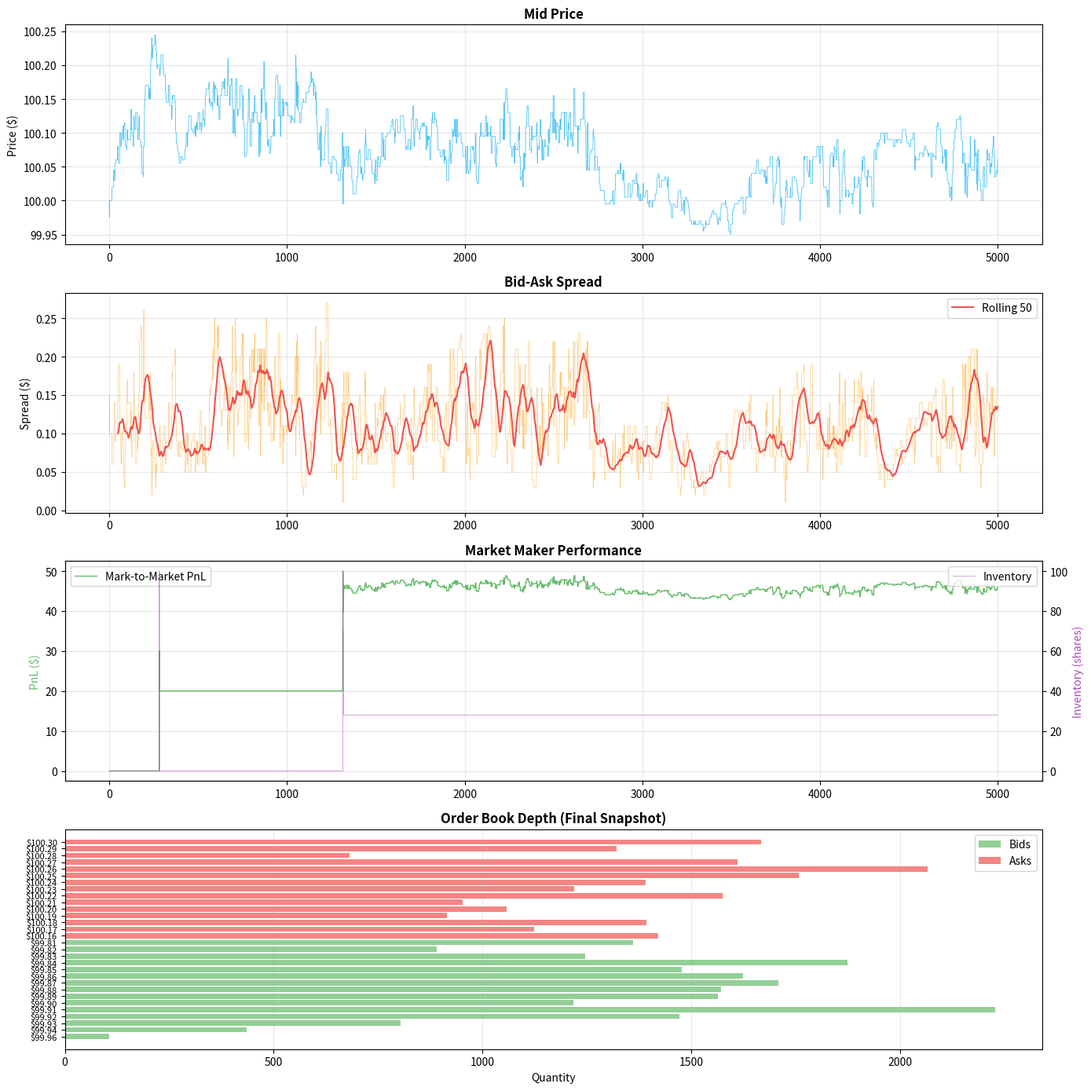
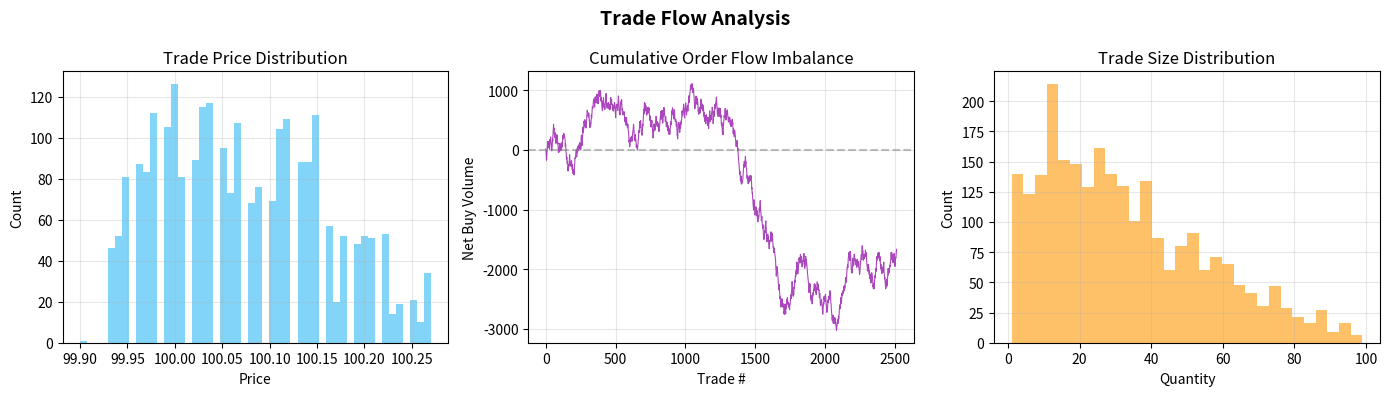

Recreate these plots in Python, in order.
"""
Limit Order Book Simulator
============================
Simulates a realistic limit order book with:
- Bid/ask price-time priority matching engine
- Market orders, limit orders, and cancel orders
- Basic market-making strategy with inventory management
- Order flow analysis and visualisation

This demonstrates understanding of market microstructure — critical
knowledge for roles at firms like Jane Street, HRT, and Citadel.

Author: ismailalt2
"""

import numpy as np
from collections import defaultdict
from dataclasses import dataclass, field
from enum import Enum
from typing import Optional
import heapq
import time
import matplotlib.pyplot as plt


# =============================================================================
# Data Structures
# =============================================================================

class Side(Enum):
    BID = "BID"
    ASK = "ASK"


class OrderType(Enum):
    LIMIT = "LIMIT"
    MARKET = "MARKET"
    CANCEL = "CANCEL"


@dataclass
class Order:
    order_id: int
    side: Side
    price: float
    quantity: int
    order_type: OrderType = OrderType.LIMIT
    timestamp: float = 0.0
    filled: int = 0

    @property
    def remaining(self) -> int:
        return self.quantity - self.filled

    @property
    def is_filled(self) -> bool:
        return self.remaining <= 0


@dataclass
class Trade:
    price: float
    quantity: int
    aggressor_side: Side
    timestamp: float
    maker_id: int
    taker_id: int


@dataclass
class BookLevel:
    """Represents all orders at a single price level."""
    price: float
    orders: list = field(default_factory=list)

    @property
    def total_quantity(self) -> int:
        return sum(o.remaining for o in self.orders if not o.is_filled)

    def add_order(self, order: Order):
        self.orders.append(order)

    def remove_filled(self):
        self.orders = [o for o in self.orders if not o.is_filled]


# =============================================================================
# Matching Engine
# =============================================================================

class OrderBook:
    """
    Price-time priority matching engine.

    Bids stored as max-heap (highest price first).
    Asks stored as min-heap (lowest price first).
    Within same price level: FIFO ordering.
    """

    def __init__(self, tick_size: float = 0.01):
        self.tick_size = tick_size
        self.bids: dict[float, BookLevel] = {}     # price -> BookLevel
        self.asks: dict[float, BookLevel] = {}
        self.bid_prices: list = []                   # max-heap (negated)
        self.ask_prices: list = []                   # min-heap
        self.orders: dict[int, Order] = {}           # order_id -> Order
        self.trades: list[Trade] = []
        self._next_id = 1
        self._clock = 0.0

    @property
    def best_bid(self) -> Optional[float]:
        while self.bid_prices:
            price = -self.bid_prices[0]
            if price in self.bids and self.bids[price].total_quantity > 0:
                return price
            heapq.heappop(self.bid_prices)
            self.bids.pop(price, None)
        return None

    @property
    def best_ask(self) -> Optional[float]:
        while self.ask_prices:
            price = self.ask_prices[0]
            if price in self.asks and self.asks[price].total_quantity > 0:
                return price
            heapq.heappop(self.ask_prices)
            self.asks.pop(price, None)
        return None

    @property
    def mid_price(self) -> Optional[float]:
        bb, ba = self.best_bid, self.best_ask
        if bb is not None and ba is not None:
            return (bb + ba) / 2
        return None

    @property
    def spread(self) -> Optional[float]:
        bb, ba = self.best_bid, self.best_ask
        if bb is not None and ba is not None:
            return ba - bb
        return None

    def submit_order(self, side: Side, price: float, quantity: int,
                     order_type: OrderType = OrderType.LIMIT) -> int:
        """Submit an order and return its ID."""
        self._clock += 1e-6
        order = Order(
            order_id=self._next_id, side=side, price=round(price / self.tick_size) * self.tick_size,
            quantity=quantity, order_type=order_type, timestamp=self._clock
        )
        self._next_id += 1
        self.orders[order.order_id] = order

        if order_type == OrderType.MARKET:
            self._match_market(order)
        else:
            self._match_limit(order)
            if not order.is_filled:
                self._add_to_book(order)

        return order.order_id

    def cancel_order(self, order_id: int) -> bool:
        """Cancel an existing order. Returns True if successfully cancelled."""
        if order_id not in self.orders:
            return False
        order = self.orders[order_id]
        order.filled = order.quantity  # mark as fully filled (effectively cancelled)
        return True

    def _match_market(self, order: Order):
        """Match a market order against resting orders."""
        if order.side == Side.BID:
            self._match_against(order, self.asks, self.ask_prices, is_bid=True)
        else:
            self._match_against(order, self.bids, self.bid_prices, is_bid=False)

    def _match_limit(self, order: Order):
        """Match a limit order (aggressive portion) against resting orders."""
        if order.side == Side.BID:
            # Match against asks at or below order price
            while not order.is_filled and self.best_ask is not None and order.price >= self.best_ask:
                self._execute_at_level(order, self.asks, self.best_ask)
        else:
            # Match against bids at or above order price
            while not order.is_filled and self.best_bid is not None and order.price <= self.best_bid:
                self._execute_at_level(order, self.bids, self.best_bid)

    def _match_against(self, order: Order, book: dict, prices: list, is_bid: bool):
        """Match aggressively until filled or book is empty."""
        while not order.is_filled:
            if is_bid:
                best = self.best_ask
            else:
                best = self.best_bid
            if best is None:
                break
            self._execute_at_level(order, book, best)

    def _execute_at_level(self, aggressor: Order, book: dict, price: float):
        """Execute against resting orders at a specific price level."""
        if price not in book:
            return
        level = book[price]
        for resting in level.orders:
            if aggressor.is_filled:
                break
            if resting.is_filled:
                continue
            fill_qty = min(aggressor.remaining, resting.remaining)
            aggressor.filled += fill_qty
            resting.filled += fill_qty

            trade = Trade(
                price=price, quantity=fill_qty,
                aggressor_side=aggressor.side, timestamp=self._clock,
                maker_id=resting.order_id, taker_id=aggressor.order_id
            )
            self.trades.append(trade)

        level.remove_filled()

    def _add_to_book(self, order: Order):
        """Add a resting limit order to the book."""
        if order.side == Side.BID:
            if order.price not in self.bids:
                self.bids[order.price] = BookLevel(order.price)
                heapq.heappush(self.bid_prices, -order.price)
            self.bids[order.price].add_order(order)
        else:
            if order.price not in self.asks:
                self.asks[order.price] = BookLevel(order.price)
                heapq.heappush(self.ask_prices, order.price)
            self.asks[order.price].add_order(order)

    def get_depth(self, levels: int = 10) -> dict:
        """Get order book depth (top N levels on each side)."""
        bid_depth, ask_depth = [], []

        seen_bids = set()
        for neg_p in sorted(self.bid_prices):
            p = -neg_p
            if p in seen_bids:
                continue
            seen_bids.add(p)
            if p in self.bids and self.bids[p].total_quantity > 0:
                bid_depth.append((p, self.bids[p].total_quantity))
                if len(bid_depth) >= levels:
                    break

        seen_asks = set()
        for p in sorted(self.ask_prices):
            if p in seen_asks:
                continue
            seen_asks.add(p)
            if p in self.asks and self.asks[p].total_quantity > 0:
                ask_depth.append((p, self.asks[p].total_quantity))
                if len(ask_depth) >= levels:
                    break

        return {"bids": bid_depth, "asks": ask_depth}

    def __str__(self) -> str:
        depth = self.get_depth(5)
        lines = ["\n========== ORDER BOOK =========="]
        lines.append(f"{'ASKS':>30}")
        for price, qty in reversed(depth["asks"]):
            bar = "█" * min(qty // 10, 30)
            lines.append(f"  {price:>10.2f}  |  {qty:>6}  {bar}")
        lines.append(f"  {'--- SPREAD: ':>10}{self.spread:.2f} ---" if self.spread else "  --- EMPTY ---")
        for price, qty in depth["bids"]:
            bar = "█" * min(qty // 10, 30)
            lines.append(f"  {price:>10.2f}  |  {qty:>6}  {bar}")
        lines.append(f"{'BIDS':>30}")
        lines.append("=" * 32)
        return "\n".join(lines)


# =============================================================================
# Market Making Strategy
# =============================================================================

class MarketMaker:
    """
    Simple market-making strategy with inventory management.

    Places symmetric quotes around the mid-price, adjusting for:
    - Inventory risk (skew quotes away from accumulated position)
    - Volatility (widen spread in volatile conditions)
    """

    def __init__(self, base_spread: float = 0.10, quote_size: int = 100,
                 max_inventory: int = 500, skew_factor: float = 0.02):
        self.base_spread = base_spread
        self.quote_size = quote_size
        self.max_inventory = max_inventory
        self.skew_factor = skew_factor
        self.inventory = 0
        self.pnl = 0.0
        self.active_bids: list[int] = []
        self.active_asks: list[int] = []
        self.pnl_history = []
        self.inventory_history = []

    def update(self, book: OrderBook, volatility: float = 0.01):
        """Cancel old quotes and place new ones."""
        # Cancel existing orders
        for oid in self.active_bids + self.active_asks:
            book.cancel_order(oid)
        self.active_bids.clear()
        self.active_asks.clear()

        mid = book.mid_price
        if mid is None:
            return

        # Inventory skew: shift quotes to reduce position
        inventory_ratio = self.inventory / self.max_inventory if self.max_inventory > 0 else 0
        skew = self.skew_factor * inventory_ratio * mid

        # Volatility-adjusted spread
        half_spread = (self.base_spread + volatility * mid) / 2

        bid_price = mid - half_spread - skew
        ask_price = mid + half_spread - skew

        # Place quotes (reduce size near inventory limits)
        bid_size = self.quote_size if self.inventory < self.max_inventory else self.quote_size // 4
        ask_size = self.quote_size if self.inventory > -self.max_inventory else self.quote_size // 4

        bid_id = book.submit_order(Side.BID, bid_price, bid_size, OrderType.LIMIT)
        ask_id = book.submit_order(Side.ASK, ask_price, ask_size, OrderType.LIMIT)
        self.active_bids.append(bid_id)
        self.active_asks.append(ask_id)

    def process_fills(self, book: OrderBook):
        """Check for fills and update inventory/PnL."""
        for oid in self.active_bids:
            if oid in book.orders:
                order = book.orders[oid]
                if order.filled > 0:
                    self.inventory += order.filled
                    self.pnl -= order.filled * order.price

        for oid in self.active_asks:
            if oid in book.orders:
                order = book.orders[oid]
                if order.filled > 0:
                    self.inventory -= order.filled
                    self.pnl += order.filled * order.price

        mid = book.mid_price or 0
        mark_pnl = self.pnl + self.inventory * mid
        self.pnl_history.append(mark_pnl)
        self.inventory_history.append(self.inventory)


# =============================================================================
# Simulation
# =============================================================================

def simulate_market(n_steps: int = 5000, seed: int = 42):
    """
    Run a full market simulation with random order flow and a market maker.

    Order flow model:
    - 60% limit orders (uniform around mid ± 2%)
    - 30% market orders (random side)
    - 10% cancellations
    """
    rng = np.random.default_rng(seed)
    book = OrderBook(tick_size=0.01)
    mm = MarketMaker(base_spread=0.10, quote_size=100, max_inventory=500)

    # Seed the book with initial orders
    mid_init = 100.0
    for i in range(20):
        book.submit_order(Side.BID, mid_init - 0.05 * (i + 1), rng.integers(50, 200), OrderType.LIMIT)
        book.submit_order(Side.ASK, mid_init + 0.05 * (i + 1), rng.integers(50, 200), OrderType.LIMIT)

    mid_prices = []
    spreads = []
    volumes = []
    trade_count_before = 0

    for step in range(n_steps):
        # Market maker updates
        mm.update(book, volatility=0.005)

        # Random order flow
        event = rng.random()
        mid = book.mid_price or mid_init

        if event < 0.60:
            # Limit order
            side = Side.BID if rng.random() < 0.5 else Side.ASK
            offset = rng.exponential(0.3)
            if side == Side.BID:
                price = mid - offset
            else:
                price = mid + offset
            qty = rng.integers(10, 150)
            book.submit_order(side, price, qty, OrderType.LIMIT)

        elif event < 0.90:
            # Market order
            side = Side.BID if rng.random() < 0.5 else Side.ASK
            qty = rng.integers(10, 100)
            book.submit_order(side, 0 if side == Side.ASK else 1e6, qty, OrderType.MARKET)

        else:
            # Cancel a random order
            active_ids = [oid for oid, o in book.orders.items()
                         if not o.is_filled and o.remaining > 0]
            if active_ids:
                book.cancel_order(rng.choice(active_ids))

        # Track market maker fills
        mm.process_fills(book)

        # Record metrics
        mid_prices.append(book.mid_price or mid_prices[-1] if mid_prices else mid_init)
        spreads.append(book.spread or 0)
        new_trades = len(book.trades) - trade_count_before
        volumes.append(new_trades)
        trade_count_before = len(book.trades)

    return book, mm, mid_prices, spreads, volumes


# =============================================================================
# Visualisation
# =============================================================================

def plot_simulation(book, mm, mid_prices, spreads, volumes):
    """Plot simulation results."""
    fig, axes = plt.subplots(4, 1, figsize=(14, 14), sharex=False)

    # 1. Mid price evolution
    axes[0].plot(mid_prices, color="#4fc3f7", linewidth=0.6)
    axes[0].set_title("Mid Price", fontsize=12, fontweight="bold")
    axes[0].set_ylabel("Price ($)")
    axes[0].grid(alpha=0.3)

    # 2. Bid-ask spread
    axes[1].plot(spreads, color="#ffa726", linewidth=0.5, alpha=0.6)
    # Rolling average
    window = 50
    if len(spreads) > window:
        rolling_spread = np.convolve(spreads, np.ones(window)/window, mode="valid")
        axes[1].plot(range(window-1, len(spreads)), rolling_spread, color="#ef5350", linewidth=1.5,
                     label=f"Rolling {window}")
    axes[1].set_title("Bid-Ask Spread", fontsize=12, fontweight="bold")
    axes[1].set_ylabel("Spread ($)")
    axes[1].legend()
    axes[1].grid(alpha=0.3)

    # 3. Market maker PnL and inventory
    ax3a = axes[2]
    ax3b = ax3a.twinx()
    ax3a.plot(mm.pnl_history, color="#66bb6a", linewidth=1, label="Mark-to-Market PnL")
    ax3b.plot(mm.inventory_history, color="#ab47bc", linewidth=0.6, alpha=0.6, label="Inventory")
    ax3a.set_title("Market Maker Performance", fontsize=12, fontweight="bold")
    ax3a.set_ylabel("PnL ($)", color="#66bb6a")
    ax3b.set_ylabel("Inventory (shares)", color="#ab47bc")
    ax3a.legend(loc="upper left")
    ax3b.legend(loc="upper right")
    ax3a.grid(alpha=0.3)

    # 4. Order book snapshot (final state)
    depth = book.get_depth(15)
    bid_prices_d = [p for p, q in depth["bids"]]
    bid_qtys = [q for p, q in depth["bids"]]
    ask_prices_d = [p for p, q in depth["asks"]]
    ask_qtys = [q for p, q in depth["asks"]]

    axes[3].barh(range(len(bid_prices_d)), bid_qtys, color="#66bb6a", alpha=0.7, label="Bids")
    axes[3].barh(range(len(bid_prices_d), len(bid_prices_d) + len(ask_prices_d)),
                 ask_qtys, color="#ef5350", alpha=0.7, label="Asks")

    all_prices = bid_prices_d + ask_prices_d
    axes[3].set_yticks(range(len(all_prices)))
    axes[3].set_yticklabels([f"${p:.2f}" for p in all_prices], fontsize=8)
    axes[3].set_title("Order Book Depth (Final Snapshot)", fontsize=12, fontweight="bold")
    axes[3].set_xlabel("Quantity")
    axes[3].legend()
    axes[3].grid(alpha=0.3, axis="x")

    plt.tight_layout()
    plt.savefig("order_book_simulation.png", dpi=150, bbox_inches="tight")
    plt.close()
    print("Saved: order_book_simulation.png")


def plot_trade_analysis(book):
    """Analyse trade flow."""
    if not book.trades:
        return

    prices = [t.price for t in book.trades]
    sizes = [t.quantity for t in book.trades]
    sides = [1 if t.aggressor_side == Side.BID else -1 for t in book.trades]

    fig, axes = plt.subplots(1, 3, figsize=(14, 4))

    # Trade price distribution
    axes[0].hist(prices, bins=50, color="#4fc3f7", alpha=0.7, edgecolor="none")
    axes[0].set_title("Trade Price Distribution")
    axes[0].set_xlabel("Price")
    axes[0].set_ylabel("Count")

    # Order flow imbalance (rolling)
    cum_imbalance = np.cumsum([s * q for s, q in zip(sides, sizes)])
    axes[1].plot(cum_imbalance, color="#ab47bc", linewidth=0.8)
    axes[1].set_title("Cumulative Order Flow Imbalance")
    axes[1].set_xlabel("Trade #")
    axes[1].set_ylabel("Net Buy Volume")
    axes[1].axhline(0, color="gray", linestyle="--", alpha=0.5)

    # Trade size distribution
    axes[2].hist(sizes, bins=30, color="#ffa726", alpha=0.7, edgecolor="none")
    axes[2].set_title("Trade Size Distribution")
    axes[2].set_xlabel("Quantity")
    axes[2].set_ylabel("Count")

    for ax in axes:
        ax.grid(alpha=0.3)

    plt.suptitle("Trade Flow Analysis", fontsize=14, fontweight="bold")
    plt.tight_layout()
    plt.savefig("trade_analysis.png", dpi=150, bbox_inches="tight")
    plt.close()
    print("Saved: trade_analysis.png")


# =============================================================================
# Main
# =============================================================================

def main():
    print("=" * 60)
    print("LIMIT ORDER BOOK SIMULATOR")
    print("=" * 60)

    print("\nRunning simulation (5000 steps)...")
    t0 = time.perf_counter()
    book, mm, mid_prices, spreads, volumes = simulate_market(n_steps=5000)
    elapsed = time.perf_counter() - t0
    print(f"Simulation completed in {elapsed:.2f}s")

    # Print final book state
    print(book)

    # Statistics
    print(f"\nMarket Statistics:")
    print(f"  Total trades:        {len(book.trades)}")
    print(f"  Avg spread:          ${np.mean(spreads):.4f}")
    print(f"  Price range:         ${min(mid_prices):.2f} – ${max(mid_prices):.2f}")
    print(f"  Final mid:           ${mid_prices[-1]:.2f}")
    print(f"\nMarket Maker:")
    print(f"  Final PnL:           ${mm.pnl_history[-1]:.2f}")
    print(f"  Final inventory:     {mm.inventory_history[-1]} shares")
    print(f"  Max inventory:       {max(abs(i) for i in mm.inventory_history)} shares")

    # Plots
    plot_simulation(book, mm, mid_prices, spreads, volumes)
    plot_trade_analysis(book)
    print("\nDone!")


if __name__ == "__main__":
    main()
